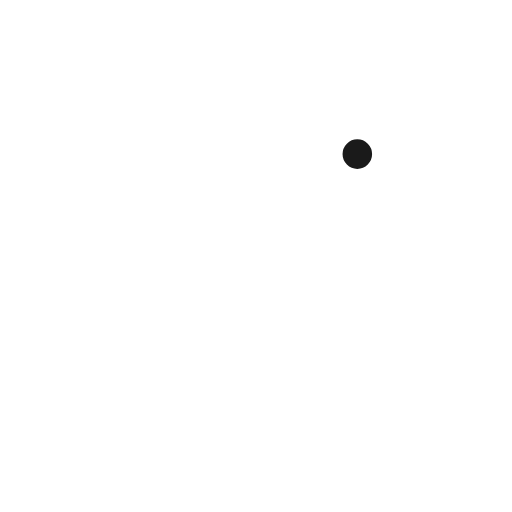
t = 0.00 s
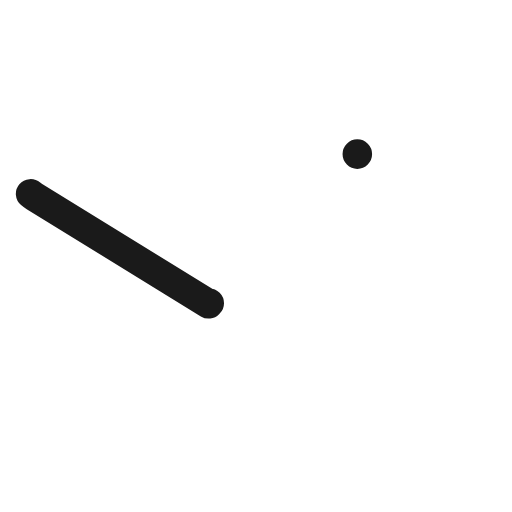
t = 0.31 s
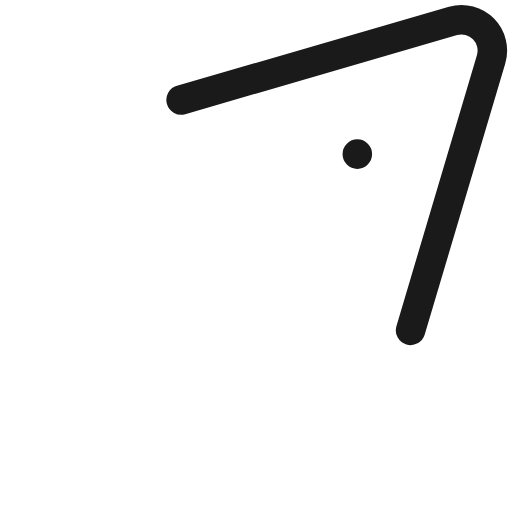
t = 0.94 s
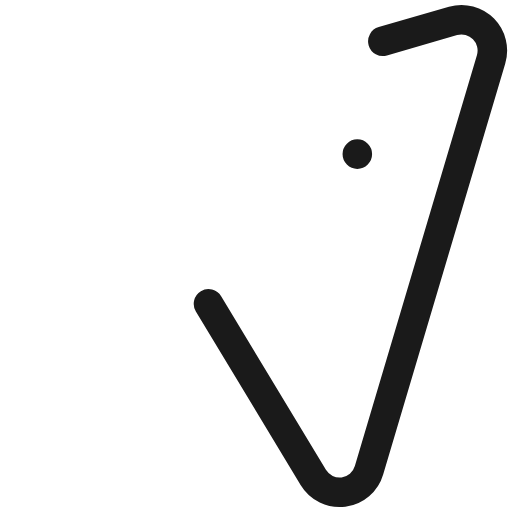
t = 1.25 s
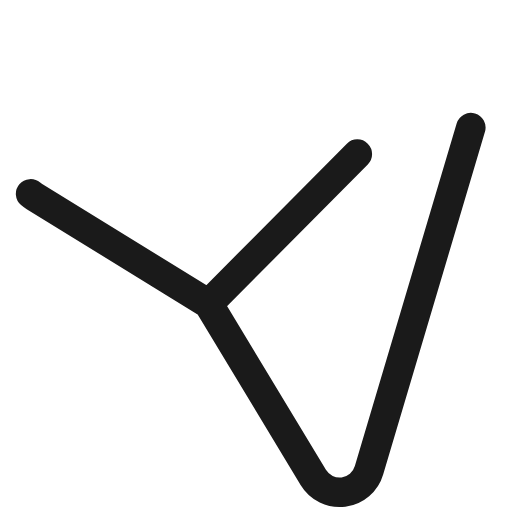
t = 1.56 s
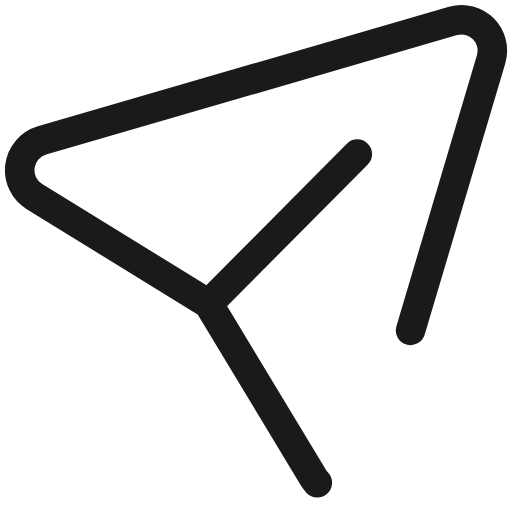
t = 2.19 s

The animated SVG that drew these frames (rendered in a browser with its animation timeline set to each time). Animation: 1 SMIL element (animate=1); one cycle of 2.50 s, repeats indefinitely.

<?xml version="1.0" standalone="no"?>
<svg id="Send" width="52" height="52" viewBox="0 0 52 52" fill="none" xmlns="http://www.w3.org/2000/svg" style="max-width: 100%; max-height: 100%;">
<path d="M36.291 15.6522L21.1844 30.8548L3.50136 19.9729C2.98199 19.6536 2.56636 19.1905 2.30482 18.6398C2.04327 18.0891 1.94703 17.4743 2.02776 16.87C2.10848 16.2657 2.36271 15.6977 2.75964 15.2349C3.15657 14.7722 3.67918 14.4344 4.26415 14.2626L46.0126 2.11921C46.5541 1.96552 47.1269 1.96034 47.671 2.10423C48.2151 2.24811 48.7105 2.53575 49.1052 2.93699C49.4998 3.33822 49.7793 3.83826 49.9142 4.38467C50.0491 4.93107 50.0345 5.50372 49.872 6.04254L37.4778 47.7564C37.3083 48.3381 36.9728 48.8578 36.5124 49.2517C36.052 49.6457 35.4867 49.8968 34.8858 49.9744C34.2848 50.0519 33.6743 49.9525 33.129 49.6884C32.5837 49.4242 32.1272 49.0068 31.8155 48.4871L21.1764 30.8575" stroke="#1A1A1A" stroke-width="3" stroke-miterlimit="10" stroke-linecap="round" stroke-linejoin="round" stroke-dasharray="0,0,0,170.9803924560547"><animate attributeType="XML" attributeName="stroke-dasharray" repeatCount="indefinite" dur="2.5s" values="0,0,0,170.9803924560547; 
          0,85.49019622802734,85.49019622802734,0; 
          170.9803924560547,0,0,0" keyTimes="0; 0.5; 1" fill="freeze"></animate></path>
<setting>{"type":"direct","speed":20,"random":1,"shift":1,"size":1,"rupture":50}</setting></svg>